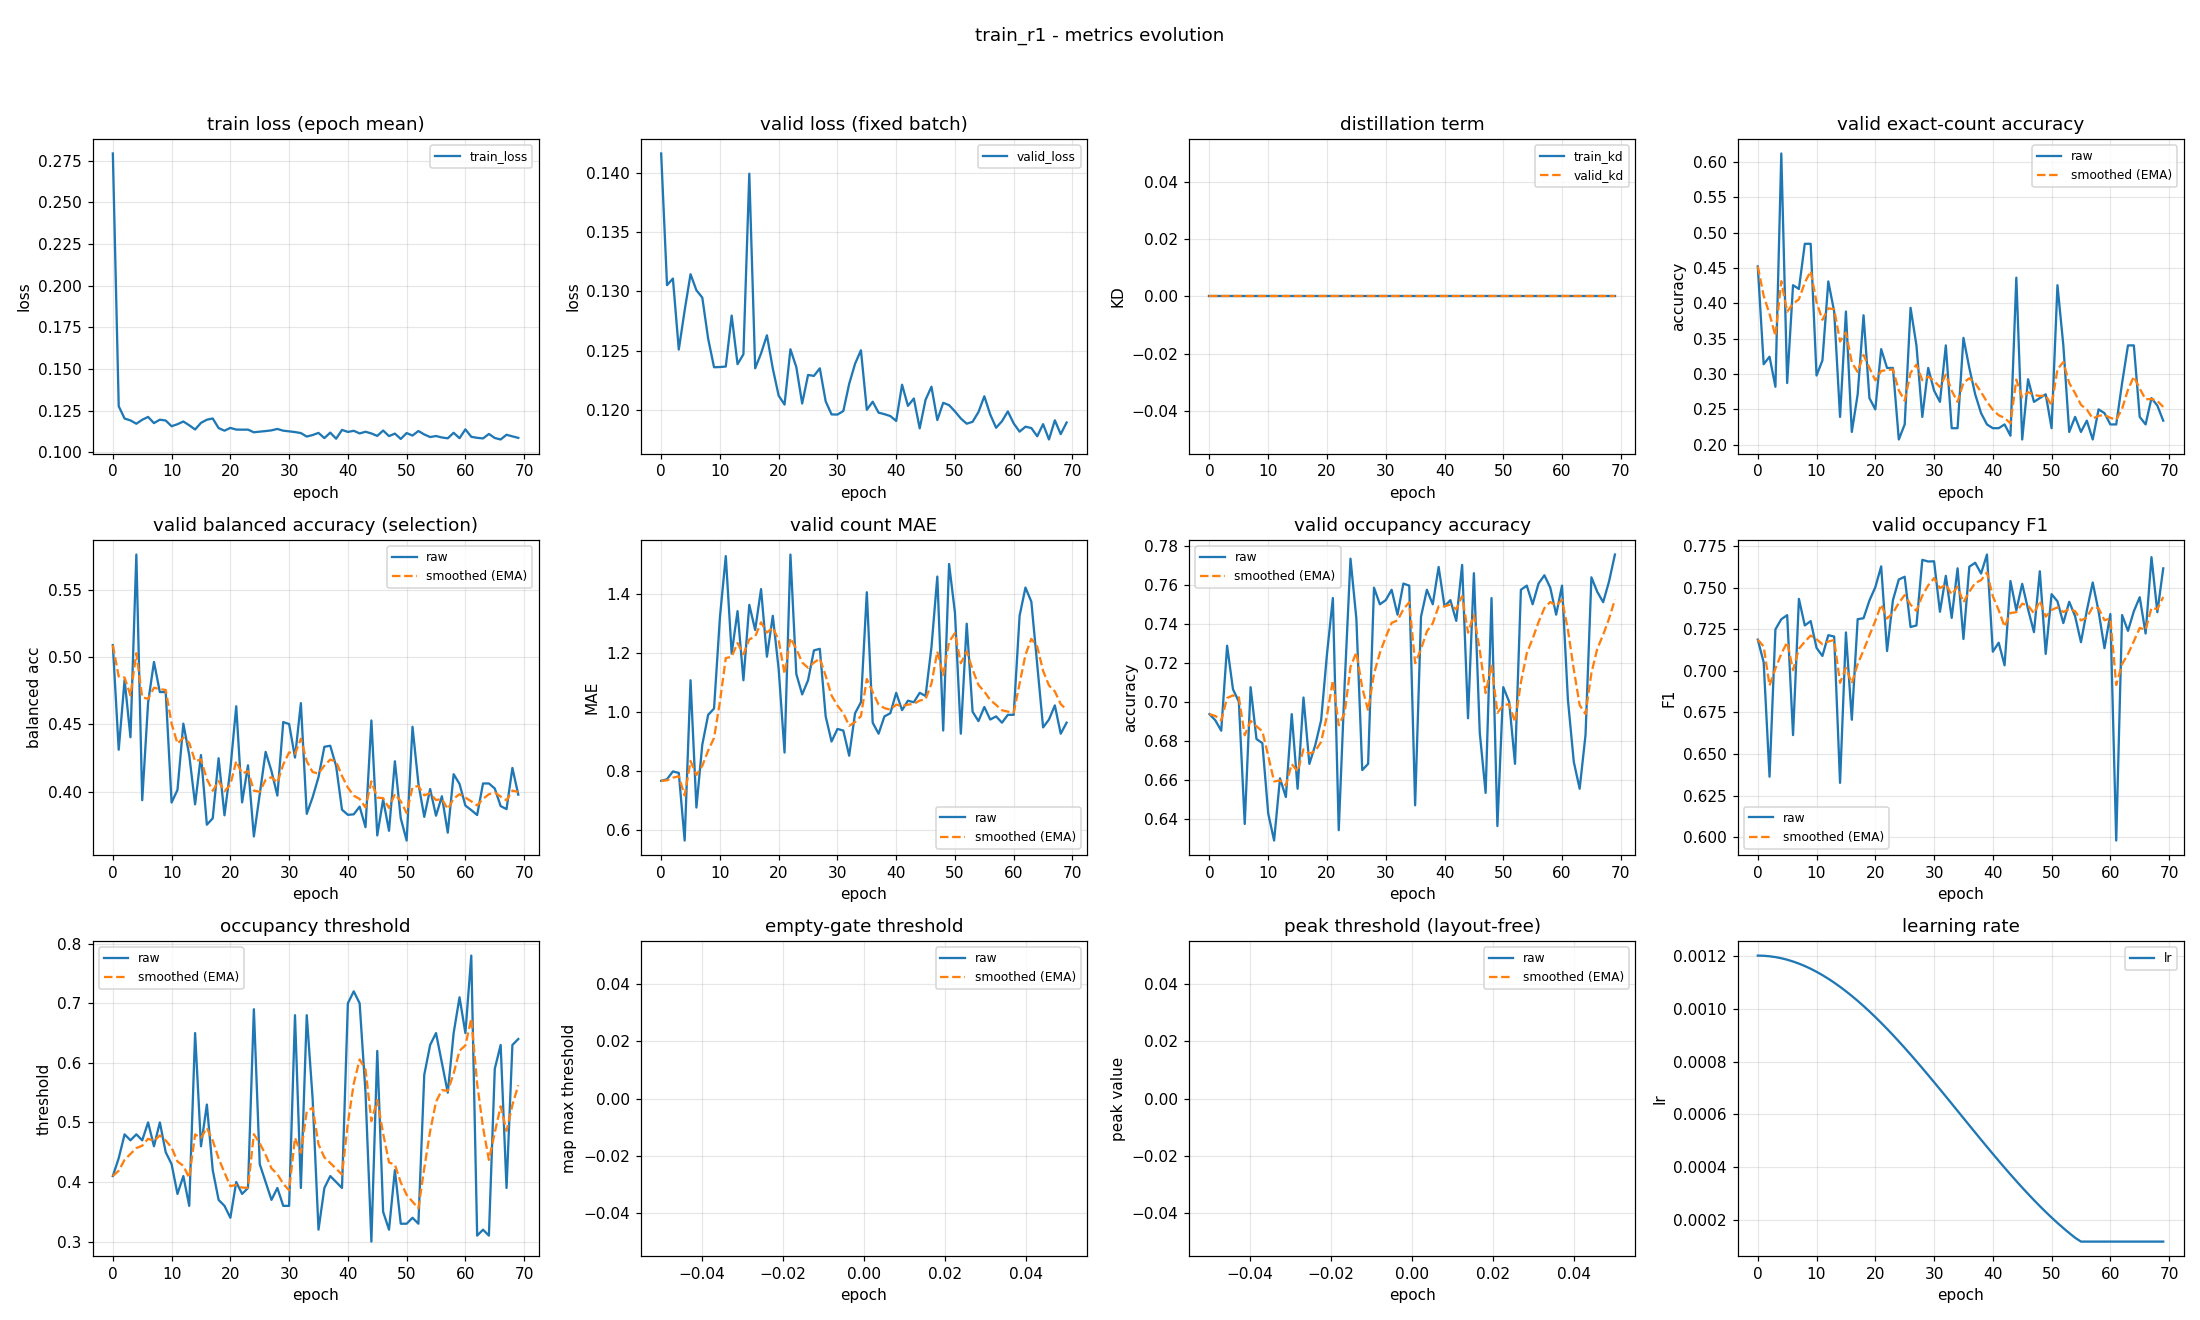

The data file committed next to this chart (first rows):
epoch, train_loss, valid_loss, train_kd, valid_kd, valid_accuracy, valid_accuracy_smoothed, valid_balanced_accuracy, valid_balanced_accuracy_smoothed, valid_mae, valid_mae_smoothed, valid_occupancy_accuracy, valid_occupancy_accuracy_smoothed, valid_occupancy_f1, valid_occupancy_f1_smoothed, valid_occupancy_threshold, valid_occupancy_threshold_smoothed, valid_empty_threshold, valid_empty_threshold_smoothed, valid_peak_threshold, valid_peak_threshold_smoothed, learning_rate
0, 0.2792, 0.1416, 0.0, 0.0, 0.4521, 0.4521, 0.5089, 0.5089, 0.766, 0.766, 0.6936, 0.6936, 0.7188, 0.7188, 0.41, 0.41, nan, nan, nan, nan, 0.0012
1, 0.1277, 0.1305, 0.0, 0.0, 0.3138, 0.4106, 0.4312, 0.4856, 0.7713, 0.7676, 0.6904, 0.6927, 0.7052, 0.7147, 0.44, 0.419, nan, nan, nan, nan, 0.001199
2, 0.1203, 0.1311, 0.0, 0.0, 0.3245, 0.3848, 0.4832, 0.4849, 0.7979, 0.7766, 0.6851, 0.6904, 0.6364, 0.6912, 0.48, 0.4373, nan, nan, nan, nan, 0.001198
3, 0.1192, 0.1251, 0.0, 0.0, 0.2819, 0.3539, 0.4404, 0.4716, 0.7926, 0.7814, 0.7287, 0.7019, 0.7249, 0.7013, 0.47, 0.4471, nan, nan, nan, nan, 0.001194
4, 0.1172, 0.1284, 0.0, 0.0, 0.6117, 0.4313, 0.5764, 0.503, 0.5638, 0.7161, 0.7064, 0.7032, 0.731, 0.7102, 0.48, 0.457, nan, nan, nan, nan, 0.00119
5, 0.1196, 0.1314, 0.0, 0.0, 0.2872, 0.3881, 0.3937, 0.4702, 1.106, 0.8332, 0.7, 0.7023, 0.7335, 0.7172, 0.47, 0.4609, nan, nan, nan, nan, 0.001185
6, 0.1213, 0.1301, 0.0, 0.0, 0.4255, 0.3993, 0.4663, 0.469, 0.6755, 0.7859, 0.6372, 0.6828, 0.6614, 0.7004, 0.5, 0.4726, nan, nan, nan, nan, 0.001178
7, 0.1176, 0.1295, 0.0, 0.0, 0.4202, 0.4056, 0.4965, 0.4773, 0.8883, 0.8166, 0.7074, 0.6902, 0.7432, 0.7133, 0.46, 0.4688, nan, nan, nan, nan, 0.00117
8, 0.1197, 0.126, 0.0, 0.0, 0.484, 0.4291, 0.4741, 0.4763, 0.9894, 0.8684, 0.6809, 0.6874, 0.7273, 0.7175, 0.5, 0.4782, nan, nan, nan, nan, 0.001161
9, 0.1192, 0.1236, 0.0, 0.0, 0.484, 0.4456, 0.4741, 0.4756, 1.011, 0.9111, 0.6787, 0.6848, 0.7299, 0.7212, 0.45, 0.4697, nan, nan, nan, nan, 0.00115
10, 0.1157, 0.1236, 0.0, 0.0, 0.2979, 0.4013, 0.3919, 0.4505, 1.319, 1.034, 0.6426, 0.6721, 0.7138, 0.719, 0.43, 0.4578, nan, nan, nan, nan, 0.001139
11, 0.117, 0.1237, 0.0, 0.0, 0.3191, 0.3766, 0.4013, 0.4358, 1.527, 1.181, 0.6287, 0.6591, 0.7089, 0.716, 0.38, 0.4345, nan, nan, nan, nan, 0.001126
12, 0.1186, 0.1279, 0.0, 0.0, 0.4309, 0.3929, 0.4506, 0.4402, 1.197, 1.186, 0.6606, 0.6596, 0.7214, 0.7176, 0.41, 0.4271, nan, nan, nan, nan, 0.001113
13, 0.1163, 0.1239, 0.0, 0.0, 0.3883, 0.3915, 0.4272, 0.4363, 1.34, 1.232, 0.6511, 0.657, 0.7206, 0.7185, 0.36, 0.407, nan, nan, nan, nan, 0.001098
14, 0.1138, 0.1247, 0.0, 0.0, 0.2394, 0.3459, 0.3906, 0.4226, 1.106, 1.195, 0.6936, 0.668, 0.6327, 0.6927, 0.65, 0.4799, nan, nan, nan, nan, 0.001082
15, 0.1178, 0.1399, 0.0, 0.0, 0.3883, 0.3586, 0.4272, 0.424, 1.362, 1.245, 0.6553, 0.6642, 0.7231, 0.7018, 0.46, 0.4739, nan, nan, nan, nan, 0.001065
16, 0.1197, 0.1235, 0.0, 0.0, 0.2181, 0.3164, 0.3754, 0.4094, 1.277, 1.254, 0.7021, 0.6756, 0.6706, 0.6925, 0.53, 0.4907, nan, nan, nan, nan, 0.001048
17, 0.1204, 0.1248, 0.0, 0.0, 0.2713, 0.3029, 0.3802, 0.4007, 1.415, 1.302, 0.6681, 0.6733, 0.731, 0.704, 0.42, 0.4695, nan, nan, nan, nan, 0.001029
18, 0.1146, 0.1263, 0.0, 0.0, 0.383, 0.3269, 0.4249, 0.4079, 1.186, 1.268, 0.6777, 0.6746, 0.7316, 0.7123, 0.37, 0.4397, nan, nan, nan, nan, 0.00101
19, 0.1131, 0.1235, 0.0, 0.0, 0.266, 0.3086, 0.3824, 0.4003, 1.324, 1.285, 0.6904, 0.6794, 0.7422, 0.7213, 0.36, 0.4158, nan, nan, nan, nan, 0.0009891
20, 0.1147, 0.1212, 0.0, 0.0, 0.25, 0.291, 0.4168, 0.4052, 1.144, 1.242, 0.7245, 0.6929, 0.7502, 0.73, 0.34, 0.393, nan, nan, nan, nan, 0.000968
21, 0.1137, 0.1204, 0.0, 0.0, 0.3351, 0.3043, 0.4635, 0.4227, 0.8617, 1.128, 0.7532, 0.711, 0.7628, 0.7398, 0.4, 0.3951, nan, nan, nan, nan, 0.000946
22, 0.1137, 0.1251, 0.0, 0.0, 0.3085, 0.3055, 0.392, 0.4135, 1.532, 1.249, 0.634, 0.6879, 0.7119, 0.7314, 0.38, 0.3906, nan, nan, nan, nan, 0.0009233
23, 0.1137, 0.1236, 0.0, 0.0, 0.3085, 0.3064, 0.4196, 0.4153, 1.128, 1.213, 0.7085, 0.6941, 0.7425, 0.7348, 0.39, 0.3904, nan, nan, nan, nan, 0.0009
24, 0.1121, 0.1205, 0.0, 0.0, 0.2074, 0.2767, 0.3667, 0.4007, 1.059, 1.167, 0.7734, 0.7179, 0.7549, 0.7408, 0.69, 0.4803, nan, nan, nan, nan, 0.000876
25, 0.1125, 0.1229, 0.0, 0.0, 0.2287, 0.2623, 0.3982, 0.4, 1.106, 1.148, 0.7426, 0.7253, 0.7565, 0.7455, 0.43, 0.4652, nan, nan, nan, nan, 0.0008515
26, 0.1128, 0.1229, 0.0, 0.0, 0.3936, 0.3017, 0.4296, 0.4089, 1.207, 1.166, 0.6649, 0.7072, 0.7263, 0.7398, 0.4, 0.4456, nan, nan, nan, nan, 0.0008265
27, 0.1133, 0.1235, 0.0, 0.0, 0.3404, 0.3133, 0.4153, 0.4108, 1.213, 1.18, 0.6681, 0.6954, 0.7273, 0.736, 0.37, 0.4229, nan, nan, nan, nan, 0.0008009
28, 0.1141, 0.1207, 0.0, 0.0, 0.2394, 0.2911, 0.3971, 0.4067, 0.984, 1.121, 0.7585, 0.7144, 0.7667, 0.7452, 0.39, 0.4131, nan, nan, nan, nan, 0.000775
29, 0.1131, 0.1196, 0.0, 0.0, 0.3085, 0.2964, 0.4518, 0.4202, 0.8989, 1.055, 0.75, 0.7251, 0.7657, 0.7514, 0.36, 0.3971, nan, nan, nan, nan, 0.0007487
30, 0.1127, 0.1196, 0.0, 0.0, 0.2766, 0.2904, 0.4503, 0.4292, 0.9415, 1.021, 0.7521, 0.7332, 0.7658, 0.7557, 0.36, 0.386, nan, nan, nan, nan, 0.0007221
31, 0.1122, 0.1199, 0.0, 0.0, 0.2606, 0.2815, 0.4254, 0.4281, 0.9362, 0.9953, 0.7574, 0.7405, 0.7355, 0.7496, 0.68, 0.4742, nan, nan, nan, nan, 0.0006952
32, 0.1116, 0.1222, 0.0, 0.0, 0.3404, 0.2992, 0.4659, 0.4394, 0.8511, 0.952, 0.7447, 0.7417, 0.7571, 0.7519, 0.39, 0.4489, nan, nan, nan, nan, 0.0006681
33, 0.1096, 0.1239, 0.0, 0.0, 0.2234, 0.2764, 0.3835, 0.4226, 0.9947, 0.9648, 0.7606, 0.7474, 0.7318, 0.7459, 0.68, 0.5183, nan, nan, nan, nan, 0.0006409
34, 0.1105, 0.125, 0.0, 0.0, 0.2234, 0.2605, 0.3958, 0.4146, 1.032, 0.985, 0.7596, 0.7511, 0.7616, 0.7506, 0.54, 0.5248, nan, nan, nan, nan, 0.0006137
35, 0.1118, 0.12, 0.0, 0.0, 0.3511, 0.2877, 0.4108, 0.4135, 1.404, 1.111, 0.6468, 0.7198, 0.7191, 0.7411, 0.32, 0.4633, nan, nan, nan, nan, 0.0005863
36, 0.1086, 0.1207, 0.0, 0.0, 0.3085, 0.2939, 0.4334, 0.4194, 0.9628, 1.066, 0.7436, 0.7269, 0.7626, 0.7476, 0.39, 0.4413, nan, nan, nan, nan, 0.0005591
37, 0.1119, 0.1198, 0.0, 0.0, 0.2713, 0.2871, 0.4342, 0.4239, 0.9255, 1.024, 0.7574, 0.7361, 0.7649, 0.7528, 0.41, 0.4319, nan, nan, nan, nan, 0.0005319
38, 0.1082, 0.1196, 0.0, 0.0, 0.2447, 0.2744, 0.419, 0.4224, 0.984, 1.012, 0.75, 0.7403, 0.7585, 0.7545, 0.4, 0.4224, nan, nan, nan, nan, 0.0005048
39, 0.1135, 0.1195, 0.0, 0.0, 0.2287, 0.2607, 0.3866, 0.4117, 0.9947, 1.007, 0.7691, 0.7489, 0.7699, 0.7591, 0.39, 0.4127, nan, nan, nan, nan, 0.0004779
40, 0.1123, 0.1191, 0.0, 0.0, 0.2234, 0.2495, 0.3828, 0.403, 1.064, 1.024, 0.7489, 0.7489, 0.7115, 0.7448, 0.7, 0.4989, nan, nan, nan, nan, 0.0004513
41, 0.113, 0.1221, 0.0, 0.0, 0.2234, 0.2417, 0.3831, 0.397, 1.005, 1.018, 0.7521, 0.7499, 0.7169, 0.7364, 0.72, 0.5652, nan, nan, nan, nan, 0.000425
42, 0.1114, 0.1203, 0.0, 0.0, 0.2287, 0.2378, 0.3889, 0.3946, 1.037, 1.024, 0.7415, 0.7474, 0.7033, 0.7265, 0.7, 0.6056, nan, nan, nan, nan, 0.0003991
43, 0.1124, 0.121, 0.0, 0.0, 0.2128, 0.2303, 0.3736, 0.3883, 1.032, 1.026, 0.7702, 0.7542, 0.754, 0.7347, 0.55, 0.5889, nan, nan, nan, nan, 0.0003735
44, 0.1114, 0.1184, 0.0, 0.0, 0.4362, 0.292, 0.453, 0.4077, 1.064, 1.038, 0.6915, 0.7354, 0.7364, 0.7352, 0.3, 0.5023, nan, nan, nan, nan, 0.0003485
45, 0.1099, 0.1209, 0.0, 0.0, 0.2074, 0.2667, 0.3674, 0.3956, 1.053, 1.042, 0.766, 0.7446, 0.7523, 0.7403, 0.62, 0.5376, nan, nan, nan, nan, 0.000324
46, 0.1132, 0.122, 0.0, 0.0, 0.2926, 0.2744, 0.3942, 0.3952, 1.218, 1.095, 0.684, 0.7264, 0.7369, 0.7393, 0.35, 0.4813, nan, nan, nan, nan, 0.0003
47, 0.1098, 0.1191, 0.0, 0.0, 0.2606, 0.2703, 0.3709, 0.3879, 1.457, 1.204, 0.6532, 0.7044, 0.7233, 0.7345, 0.32, 0.4329, nan, nan, nan, nan, 0.0002767
48, 0.1113, 0.1206, 0.0, 0.0, 0.266, 0.269, 0.4226, 0.3983, 0.9362, 1.123, 0.7532, 0.7191, 0.7598, 0.7421, 0.42, 0.429, nan, nan, nan, nan, 0.000254
49, 0.1081, 0.1204, 0.0, 0.0, 0.2713, 0.2697, 0.3802, 0.3929, 1.5, 1.236, 0.6362, 0.6942, 0.7102, 0.7325, 0.33, 0.3993, nan, nan, nan, nan, 0.000232
50, 0.1116, 0.1199, 0.0, 0.0, 0.2234, 0.2558, 0.3637, 0.3841, 1.335, 1.266, 0.7074, 0.6982, 0.7461, 0.7366, 0.33, 0.3785, nan, nan, nan, nan, 0.0002109
51, 0.1102, 0.1193, 0.0, 0.0, 0.4255, 0.3067, 0.4483, 0.4034, 0.9255, 1.164, 0.7, 0.6987, 0.7418, 0.7381, 0.34, 0.367, nan, nan, nan, nan, 0.0001905
52, 0.1129, 0.1188, 0.0, 0.0, 0.3404, 0.3168, 0.4061, 0.4042, 1.298, 1.204, 0.6681, 0.6895, 0.7287, 0.7353, 0.33, 0.3559, nan, nan, nan, nan, 0.0001709
53, 0.1108, 0.119, 0.0, 0.0, 0.2181, 0.2872, 0.3813, 0.3973, 1.0, 1.143, 0.7574, 0.7099, 0.7415, 0.7372, 0.58, 0.4231, nan, nan, nan, nan, 0.0001523
54, 0.1093, 0.1198, 0.0, 0.0, 0.2394, 0.2729, 0.402, 0.3987, 0.9681, 1.09, 0.7596, 0.7248, 0.7329, 0.7359, 0.63, 0.4852, nan, nan, nan, nan, 0.0001346
55, 0.1099, 0.1211, 0.0, 0.0, 0.2181, 0.2564, 0.3821, 0.3937, 1.016, 1.068, 0.75, 0.7324, 0.7172, 0.7303, 0.65, 0.5346, nan, nan, nan, nan, 0.00012
56, 0.109, 0.1196, 0.0, 0.0, 0.234, 0.2497, 0.3966, 0.3946, 0.9734, 1.04, 0.7606, 0.7408, 0.7362, 0.7321, 0.6, 0.5542, nan, nan, nan, nan, 0.00012
57, 0.1085, 0.1185, 0.0, 0.0, 0.2074, 0.237, 0.3695, 0.3871, 0.984, 1.023, 0.7649, 0.7481, 0.7531, 0.7384, 0.55, 0.553, nan, nan, nan, nan, 0.00012
58, 0.1118, 0.119, 0.0, 0.0, 0.25, 0.2409, 0.413, 0.3948, 0.9628, 1.005, 0.7585, 0.7512, 0.7357, 0.7376, 0.65, 0.5821, nan, nan, nan, nan, 0.00012
59, 0.1086, 0.1199, 0.0, 0.0, 0.2447, 0.242, 0.4058, 0.3981, 0.9894, 1, 0.7447, 0.7492, 0.7136, 0.7304, 0.71, 0.6205, nan, nan, nan, nan, 0.00012
... 10 more rows
